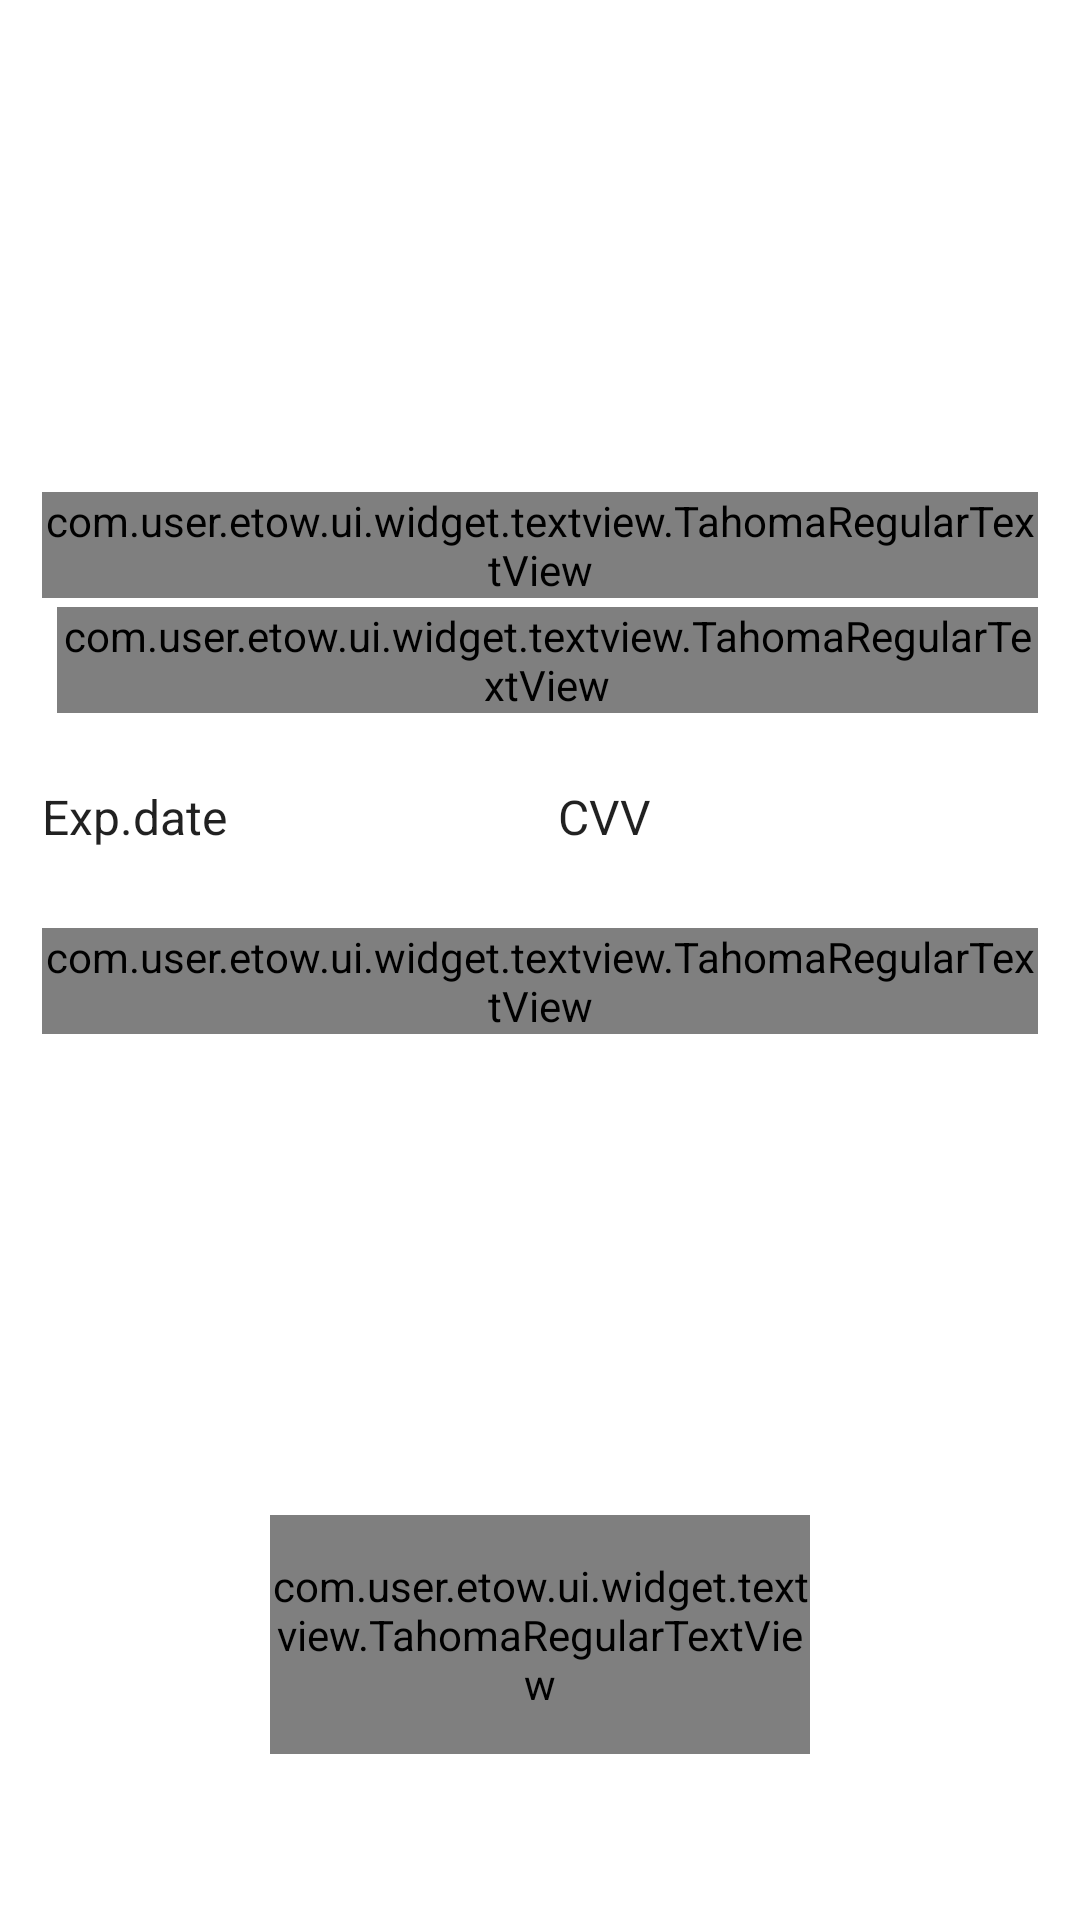

Android layout source for this screen:
<!-- AndroidManifest.xml: application theme AppTheme -->
<!-- res/layout/activity_pay_card.xml -->
<?xml version="1.0" encoding="utf-8"?>
<ScrollView xmlns:android="http://schemas.android.com/apk/res/android"
    android:layout_width="match_parent"
    android:layout_height="match_parent"
    android:background="@color/white">

    <LinearLayout
        android:layout_width="match_parent"
        android:layout_height="wrap_content"
        android:layout_centerInParent="true"
        android:orientation="vertical"
        android:padding="@dimen/define_dimen_14">

        <com.user.etow.ui.widget.textview.TahomaRegularTextView
            android:layout_width="wrap_content"
            android:layout_height="wrap_content"
            android:layout_marginTop="@dimen/define_dimen_150"
            android:text="@string/card_number"
            android:textColor="@color/textColorSecondary"
            android:textSize="@dimen/text_size_small" />

        <LinearLayout
            android:layout_width="match_parent"
            android:layout_height="wrap_content"
            android:gravity="center_vertical"
            android:orientation="horizontal">

            <ImageView
                android:layout_width="wrap_content"
                android:layout_height="wrap_content"
                android:src="@drawable/ic_card_black" />

            <com.user.etow.ui.widget.textview.TahomaRegularTextView
                android:layout_width="wrap_content"
                android:layout_height="wrap_content"
                android:layout_marginStart="@dimen/define_dimen_5"
                android:text="@string/card"
                android:textColor="@color/textColorPrimary"
                android:textSize="@dimen/text_size_normal" />

            <EditText
                android:layout_width="match_parent"
                android:layout_height="wrap_content"
                android:background="@color/white"
                android:imeOptions="actionNext"
                android:inputType="number"
                android:padding="@dimen/define_dimen_10"
                android:textColor="@color/textColorPrimary"
                android:textSize="@dimen/text_size_normal" />
        </LinearLayout>

        <View
            android:layout_width="match_parent"
            android:layout_height="0.2dp"
            android:background="@color/dividerColor" />

        <LinearLayout
            android:layout_width="match_parent"
            android:layout_height="wrap_content"
            android:layout_marginTop="@dimen/define_dimen_10"
            android:orientation="horizontal">

            <LinearLayout
                android:layout_width="0dp"
                android:layout_height="wrap_content"
                android:layout_weight="1"
                android:orientation="vertical">

                <EditText
                    android:layout_width="match_parent"
                    android:layout_height="wrap_content"
                    android:background="@color/white"
                    android:hint="@string/exp_date"
                    android:imeOptions="actionNext"
                    android:inputType="text"
                    android:paddingBottom="@dimen/define_dimen_10"
                    android:paddingTop="@dimen/define_dimen_10"
                    android:textColor="@color/textColorPrimary"
                    android:textColorHint="@color/textColorAccent"
                    android:textSize="@dimen/text_size_normal" />

                <View
                    android:layout_width="match_parent"
                    android:layout_height="0.2dp"
                    android:background="@color/dividerColor" />
            </LinearLayout>

            <LinearLayout
                android:layout_width="0dp"
                android:layout_height="wrap_content"
                android:layout_marginStart="@dimen/define_dimen_12"
                android:layout_weight="1"
                android:orientation="vertical">

                <EditText
                    android:layout_width="match_parent"
                    android:layout_height="wrap_content"
                    android:background="@color/white"
                    android:hint="@string/cvv"
                    android:imeOptions="actionDone"
                    android:inputType="text"
                    android:paddingBottom="@dimen/define_dimen_10"
                    android:paddingTop="@dimen/define_dimen_10"
                    android:textColor="@color/textColorPrimary"
                    android:textColorHint="@color/textColorAccent"
                    android:textSize="@dimen/text_size_normal" />

                <View
                    android:layout_width="match_parent"
                    android:layout_height="0.2dp"
                    android:background="@color/dividerColor" />
            </LinearLayout>
        </LinearLayout>

        <LinearLayout
            android:layout_width="match_parent"
            android:layout_height="wrap_content"
            android:layout_marginTop="@dimen/define_dimen_16"
            android:orientation="vertical">

            <com.user.etow.ui.widget.textview.TahomaRegularTextView
                android:layout_width="wrap_content"
                android:layout_height="wrap_content"
                android:text="@string/country"
                android:textColor="@color/textColorSecondary"
                android:textSize="@dimen/text_size_small" />

            <Spinner
                android:id="@+id/spinner_country"
                android:layout_width="wrap_content"
                android:layout_height="wrap_content"
                android:background="@color/transparent"
                android:scrollbars="none" />

            <View
                android:layout_width="match_parent"
                android:layout_height="0.2dp"
                android:background="@color/dividerColor" />
        </LinearLayout>


        <com.user.etow.ui.widget.textview.TahomaRegularTextView
            android:id="@+id/tv_continue"
            android:layout_width="@dimen/define_dimen_180"
            android:layout_height="wrap_content"
            android:layout_centerHorizontal="true"
            android:layout_gravity="center"
            android:layout_marginBottom="@dimen/define_dimen_26"
            android:layout_marginTop="@dimen/define_dimen_160"
            android:background="@drawable/bg_black_corner"
            android:gravity="center"
            android:paddingBottom="@dimen/define_dimen_14"
            android:paddingTop="@dimen/define_dimen_14"
            android:text="@string/label_continue"
            android:textColor="@color/white"
            android:textSize="@dimen/text_size_normal" />
    </LinearLayout>
</ScrollView>
<!-- resources referenced by this layout -->
<resources>
  <dimen name="define_dimen_10">10dp</dimen>
  <dimen name="define_dimen_12">12dp</dimen>
  <dimen name="define_dimen_14">14dp</dimen>
  <dimen name="define_dimen_150">150dp</dimen>
  <dimen name="define_dimen_16">16dp</dimen>
  <dimen name="define_dimen_160">160dp</dimen>
  <dimen name="define_dimen_180">180dp</dimen>
  <dimen name="define_dimen_26">26dp</dimen>
  <dimen name="define_dimen_5">5dp</dimen>
  <dimen name="text_size_normal">16sp</dimen>
  <dimen name="text_size_small">14sp</dimen>
  <string name="card">Card</string>
  <string name="card_number">Card number</string>
  <string name="country">Country</string>
  <string name="cvv">CVV</string>
  <string name="exp_date">Exp.date</string>
  <string name="label_continue">Continue</string>
  <style name="AppTheme" parent="Theme.AppCompat.Light.NoActionBar">
          
          <item name="colorPrimary">@color/colorPrimary</item>
          <item name="colorPrimaryDark">@color/colorPrimaryDark</item>
          <item name="colorAccent">@color/colorAccent</item>
      </style>
  <!-- not gathered from this repository: default colours our renderer supplied (Android Studio template values) -->
  <color name="white">#FFFFFFFF</color>
  <color name="colorPrimary">#FF6200EE</color>
  <color name="colorPrimaryDark">#FF3700B3</color>
  <color name="colorAccent">#FF03DAC5</color>
</resources>
